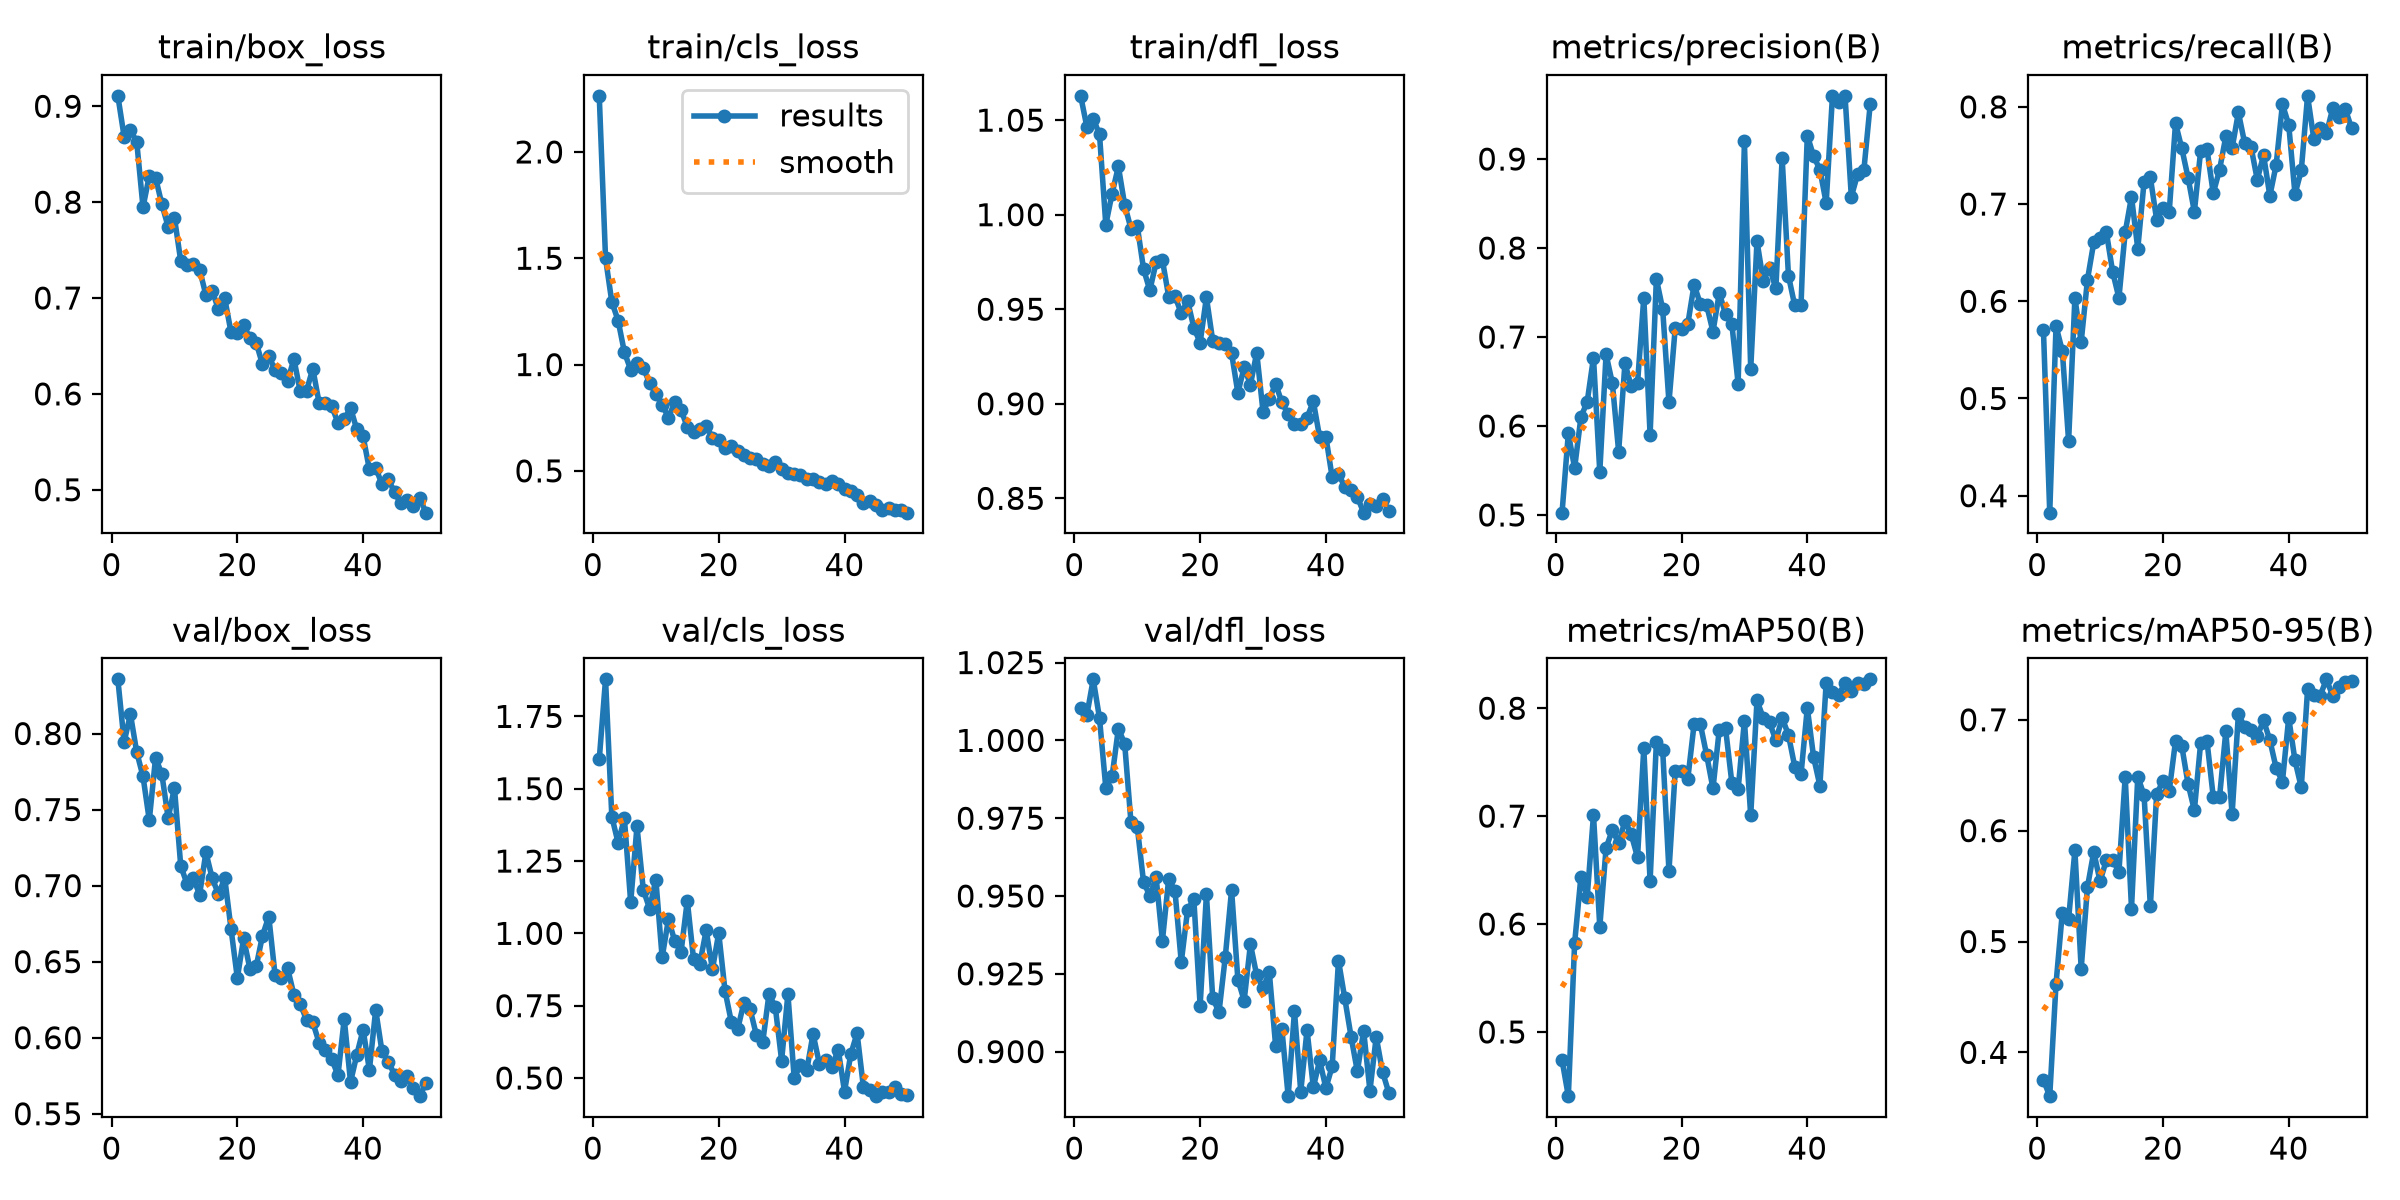

Source data for this figure (header and first rows):
epoch, time, train/box_loss, train/cls_loss, train/dfl_loss, metrics/precision(B), metrics/recall(B), metrics/mAP50(B), metrics/mAP50-95(B), val/box_loss, val/cls_loss, val/dfl_loss, lr/pg0, lr/pg1, lr/pg2
1, 109.9, 0.9109, 2.264, 1.063, 0.5026, 0.57, 0.4739, 0.3751, 0.8356, 1.601, 1.011, 0.0003327, 0.0003327, 0.06706
2, 216.1, 0.8682, 1.5, 1.046, 0.5918, 0.3826, 0.4405, 0.3605, 0.7944, 1.878, 1.008, 0.0006529, 0.0006529, 0.03405
3, 322.3, 0.8749, 1.294, 1.051, 0.5528, 0.5744, 0.5823, 0.4619, 0.8127, 1.404, 1.02, 0.0009598, 0.0009598, 0.00102
4, 428.4, 0.863, 1.207, 1.042, 0.6099, 0.5489, 0.6439, 0.5261, 0.7877, 1.313, 1.007, 0.0009406, 0.0009406, 0.0009406
5, 534.8, 0.7947, 1.058, 0.9947, 0.6273, 0.4562, 0.6253, 0.5204, 0.7719, 1.397, 0.9848, 0.0009208, 0.0009208, 0.0009208
6, 641.1, 0.8275, 0.9757, 1.011, 0.6768, 0.6033, 0.7011, 0.5821, 0.743, 1.107, 0.9885, 0.000901, 0.000901, 0.000901
7, 747.5, 0.8254, 1.008, 1.025, 0.5483, 0.5582, 0.5973, 0.4754, 0.7842, 1.37, 1.004, 0.0008812, 0.0008812, 0.0008812
8, 853.5, 0.7977, 0.9831, 1.005, 0.6804, 0.6223, 0.6704, 0.5491, 0.7732, 1.151, 0.9989, 0.0008614, 0.0008614, 0.0008614
9, 959.8, 0.7742, 0.9147, 0.9926, 0.6482, 0.6605, 0.6873, 0.5809, 0.7444, 1.085, 0.9737, 0.0008416, 0.0008416, 0.0008416
10, 1067, 0.7837, 0.8613, 0.9941, 0.5712, 0.6646, 0.6746, 0.5544, 0.7643, 1.186, 0.9722, 0.0008218, 0.0008218, 0.0008218
11, 1173, 0.7386, 0.8104, 0.9713, 0.6704, 0.6713, 0.6955, 0.5733, 0.713, 0.9169, 0.9545, 0.000802, 0.000802, 0.000802
12, 1278, 0.7343, 0.751, 0.96, 0.6446, 0.6304, 0.6831, 0.5738, 0.7011, 1.048, 0.95, 0.0007822, 0.0007822, 0.0007822
13, 1385, 0.7357, 0.8217, 0.9748, 0.6478, 0.6035, 0.6618, 0.5627, 0.705, 0.9739, 0.956, 0.0007624, 0.0007624, 0.0007624
14, 1491, 0.7296, 0.7872, 0.976, 0.7444, 0.6709, 0.7629, 0.6484, 0.6941, 0.9345, 0.9356, 0.0007426, 0.0007426, 0.0007426
15, 1597, 0.7031, 0.7061, 0.9567, 0.5898, 0.7075, 0.6398, 0.5298, 0.7218, 1.113, 0.9556, 0.0007228, 0.0007228, 0.0007228
16, 1704, 0.7077, 0.6818, 0.9569, 0.7653, 0.6541, 0.7685, 0.6486, 0.7049, 0.9097, 0.9516, 0.000703, 0.000703, 0.000703
17, 1810, 0.6881, 0.6951, 0.9479, 0.7314, 0.7227, 0.7616, 0.632, 0.6944, 0.8954, 0.9287, 0.0006832, 0.0006832, 0.0006832
18, 1916, 0.6995, 0.7126, 0.9545, 0.6266, 0.7273, 0.6491, 0.5318, 0.7048, 1.011, 0.9455, 0.0006634, 0.0006634, 0.0006634
19, 2022, 0.6642, 0.6558, 0.9403, 0.7104, 0.6839, 0.7421, 0.633, 0.6715, 0.8762, 0.949, 0.0006436, 0.0006436, 0.0006436
20, 2128, 0.6635, 0.6467, 0.9323, 0.7087, 0.6956, 0.7416, 0.6446, 0.6393, 1.001, 0.9147, 0.0006238, 0.0006238, 0.0006238
21, 2234, 0.6721, 0.6093, 0.9563, 0.7146, 0.692, 0.7348, 0.6358, 0.6653, 0.8014, 0.9505, 0.000604, 0.000604, 0.000604
22, 2340, 0.6581, 0.6173, 0.9334, 0.7589, 0.7832, 0.7853, 0.6808, 0.6452, 0.6944, 0.9172, 0.0005842, 0.0005842, 0.0005842
23, 2447, 0.6534, 0.594, 0.932, 0.7369, 0.7573, 0.785, 0.6762, 0.6468, 0.6677, 0.9127, 0.0005644, 0.0005644, 0.0005644
24, 2553, 0.6307, 0.574, 0.9317, 0.7356, 0.727, 0.7564, 0.6421, 0.6671, 0.7605, 0.9304, 0.0005446, 0.0005446, 0.0005446
25, 2660, 0.6397, 0.5585, 0.9268, 0.706, 0.6921, 0.7256, 0.6184, 0.6797, 0.737, 0.9519, 0.0005248, 0.0005248, 0.0005248
26, 2766, 0.6249, 0.5567, 0.9058, 0.7493, 0.7551, 0.7801, 0.6793, 0.6412, 0.6472, 0.9232, 0.000505, 0.000505, 0.000505
27, 2874, 0.6218, 0.5312, 0.9192, 0.7259, 0.7568, 0.7812, 0.681, 0.6391, 0.6246, 0.9164, 0.0004852, 0.0004852, 0.0004852
28, 2980, 0.6137, 0.5227, 0.9102, 0.7146, 0.7112, 0.7309, 0.6306, 0.6456, 0.7916, 0.9345, 0.0004654, 0.0004654, 0.0004654
29, 3087, 0.6364, 0.5395, 0.927, 0.6477, 0.7351, 0.7249, 0.6301, 0.6281, 0.7442, 0.9245, 0.0004456, 0.0004456, 0.0004456
30, 3193, 0.6026, 0.5109, 0.8959, 0.9197, 0.7695, 0.7884, 0.6895, 0.6221, 0.5604, 0.9204, 0.0004258, 0.0004258, 0.0004258
31, 3299, 0.6032, 0.4903, 0.9025, 0.6637, 0.7574, 0.7006, 0.6149, 0.6118, 0.7903, 0.9255, 0.000406, 0.000406, 0.000406
32, 3405, 0.6263, 0.4866, 0.9106, 0.8076, 0.7943, 0.8072, 0.7054, 0.6101, 0.4995, 0.9019, 0.0003862, 0.0003862, 0.0003862
33, 3511, 0.5908, 0.4788, 0.9007, 0.7629, 0.7625, 0.7909, 0.6931, 0.5968, 0.5461, 0.9072, 0.0003664, 0.0003664, 0.0003664
34, 3617, 0.5905, 0.4622, 0.8945, 0.7776, 0.7592, 0.7868, 0.6904, 0.5917, 0.5269, 0.8857, 0.0003466, 0.0003466, 0.0003466
35, 3724, 0.5875, 0.4621, 0.8893, 0.7546, 0.725, 0.7701, 0.6853, 0.5862, 0.6526, 0.913, 0.0003268, 0.0003268, 0.0003268
36, 3830, 0.5698, 0.4493, 0.8892, 0.9012, 0.7504, 0.7909, 0.6994, 0.5752, 0.5495, 0.8872, 0.000307, 0.000307, 0.000307
37, 3936, 0.5735, 0.4359, 0.8927, 0.769, 0.7085, 0.7753, 0.6817, 0.6123, 0.5621, 0.907, 0.0002872, 0.0002872, 0.0002872
38, 4043, 0.5854, 0.452, 0.9013, 0.7354, 0.7401, 0.746, 0.6565, 0.5708, 0.5375, 0.8885, 0.0002674, 0.0002674, 0.0002674
39, 4150, 0.5629, 0.4375, 0.8823, 0.7355, 0.8026, 0.7387, 0.6441, 0.5888, 0.5984, 0.8972, 0.0002476, 0.0002476, 0.0002476
40, 4256, 0.5557, 0.4149, 0.8824, 0.9264, 0.7817, 0.8003, 0.7017, 0.6053, 0.4533, 0.8883, 0.0002278, 0.0002278, 0.0002278
41, 4362, 0.5213, 0.4042, 0.861, 0.9033, 0.7102, 0.7547, 0.6633, 0.5787, 0.5825, 0.8953, 0.000208, 0.000208, 0.000208
42, 4468, 0.5231, 0.3876, 0.8627, 0.8881, 0.7346, 0.7283, 0.639, 0.6183, 0.6549, 0.9293, 0.0001882, 0.0001882, 0.0001882
43, 4574, 0.5058, 0.3499, 0.8562, 0.8507, 0.8113, 0.8235, 0.7274, 0.591, 0.4697, 0.9171, 0.0001684, 0.0001684, 0.0001684
44, 4680, 0.5111, 0.3599, 0.8545, 0.971, 0.7667, 0.8149, 0.7224, 0.5843, 0.4568, 0.9048, 0.0001486, 0.0001486, 0.0001486
45, 4786, 0.4973, 0.3374, 0.8508, 0.9645, 0.7783, 0.8122, 0.7217, 0.5757, 0.4372, 0.8937, 0.0001288, 0.0001288, 0.0001288
46, 4893, 0.4858, 0.3148, 0.8424, 0.9709, 0.7726, 0.8234, 0.7365, 0.5718, 0.4517, 0.9067, 0.000109, 0.000109, 0.000109
47, 4999, 0.4897, 0.3262, 0.8469, 0.8576, 0.7984, 0.8159, 0.7215, 0.5747, 0.4523, 0.8875, 8.92e-05, 8.92e-05, 8.92e-05
48, 5104, 0.4833, 0.3176, 0.846, 0.8831, 0.79, 0.823, 0.7298, 0.5668, 0.4694, 0.9047, 6.94e-05, 6.94e-05, 6.94e-05
49, 5210, 0.4915, 0.315, 0.8496, 0.8879, 0.7979, 0.8228, 0.7338, 0.5616, 0.4445, 0.8935, 4.96e-05, 4.96e-05, 4.96e-05
50, 5317, 0.4761, 0.3034, 0.8436, 0.9613, 0.7778, 0.8267, 0.7352, 0.5703, 0.4411, 0.8868, 2.98e-05, 2.98e-05, 2.98e-05
